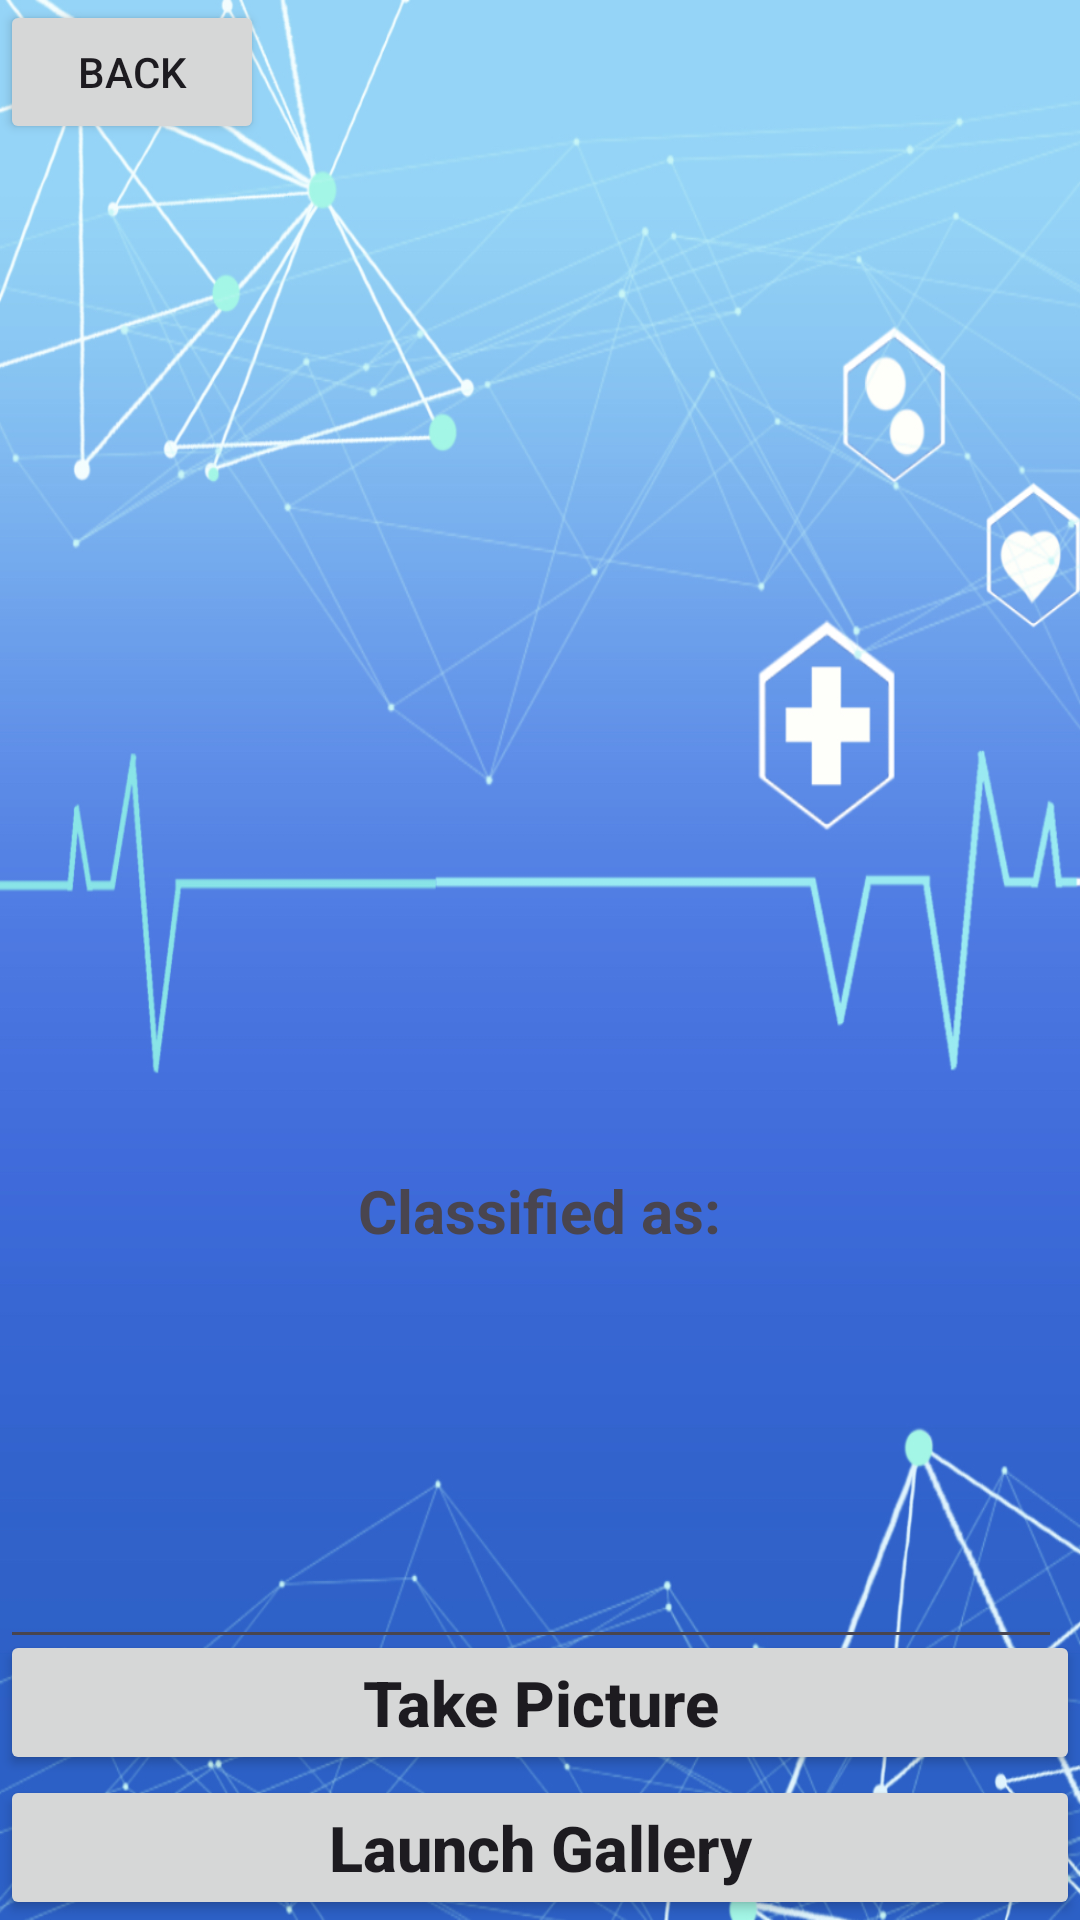

The Android layout XML behind this screen, and the referenced resources:
<!-- AndroidManifest.xml: application theme Theme.Material3.Light -->
<!-- res/layout/activity_main.xml -->
<?xml version="1.0" encoding="utf-8"?>
<RelativeLayout xmlns:android="http://schemas.android.com/apk/res/android"
    xmlns:tools="http://schemas.android.com/tools"
    android:layout_width="match_parent"
    android:layout_height="match_parent"
    android:background="@drawable/analyze"
    tools:context=".MainActivity">

    <Button
        android:layout_width="match_parent"
        android:layout_height="wrap_content"
        android:layout_centerInParent="true"
        android:id="@+id/button"
        android:text="Take Picture"
        android:textAllCaps="false"
        android:layout_above="@id/button2"
        android:textSize="21sp"
        android:textStyle="bold"
        />
    <Button
        android:layout_width="match_parent"
        android:layout_height="wrap_content"
        android:layout_centerInParent="true"
        android:id="@+id/button2"
        android:text="Launch Gallery"
        android:textAllCaps="false"
        android:layout_alignParentBottom="true"
        android:textSize="21sp"
        android:textStyle="bold"
        />
    <ImageView
        android:layout_width="370sp"
        android:layout_height="370sp"
        android:layout_centerHorizontal="true"
        android:id="@+id/imageView"
        android:layout_marginTop="10sp"
        />
    <TextView
        android:layout_width="wrap_content"
        android:layout_height="wrap_content"
        android:layout_centerHorizontal="true"
        android:text="Classified as:"
        android:textStyle="bold"
        android:textSize="20sp"
        android:id="@+id/classified"
        android:layout_below="@+id/imageView"
        android:layout_marginTop="10sp"
        />
    <view
        android:id="@+id/result"
        class="androidx.appcompat.widget.AppCompatAutoCompleteTextView"
        android:layout_width="match_parent"
        android:layout_height="225dp"
        android:layout_above="@id/button"
        android:layout_below="@+id/classified"
        android:layout_alignParentEnd="true"
        android:layout_centerVertical="true"
        android:layout_marginTop="4dp"
        android:layout_marginEnd="6dp"
        android:layout_marginBottom="-10dp"
        android:inputType="none"
        android:focusable="false"
        android:clickable="false"
        />

    <Button
        android:layout_width="wrap_content"
        android:layout_height="wrap_content"
        android:id="@+id/back"
        android:text="Back"
        android:onClick ="goBack"
        />





</RelativeLayout>
<!-- resources referenced by this layout -->
<resources>
  <!-- drawable analyze: jpg bitmap (drawable, 625524 bytes) -->
</resources>
